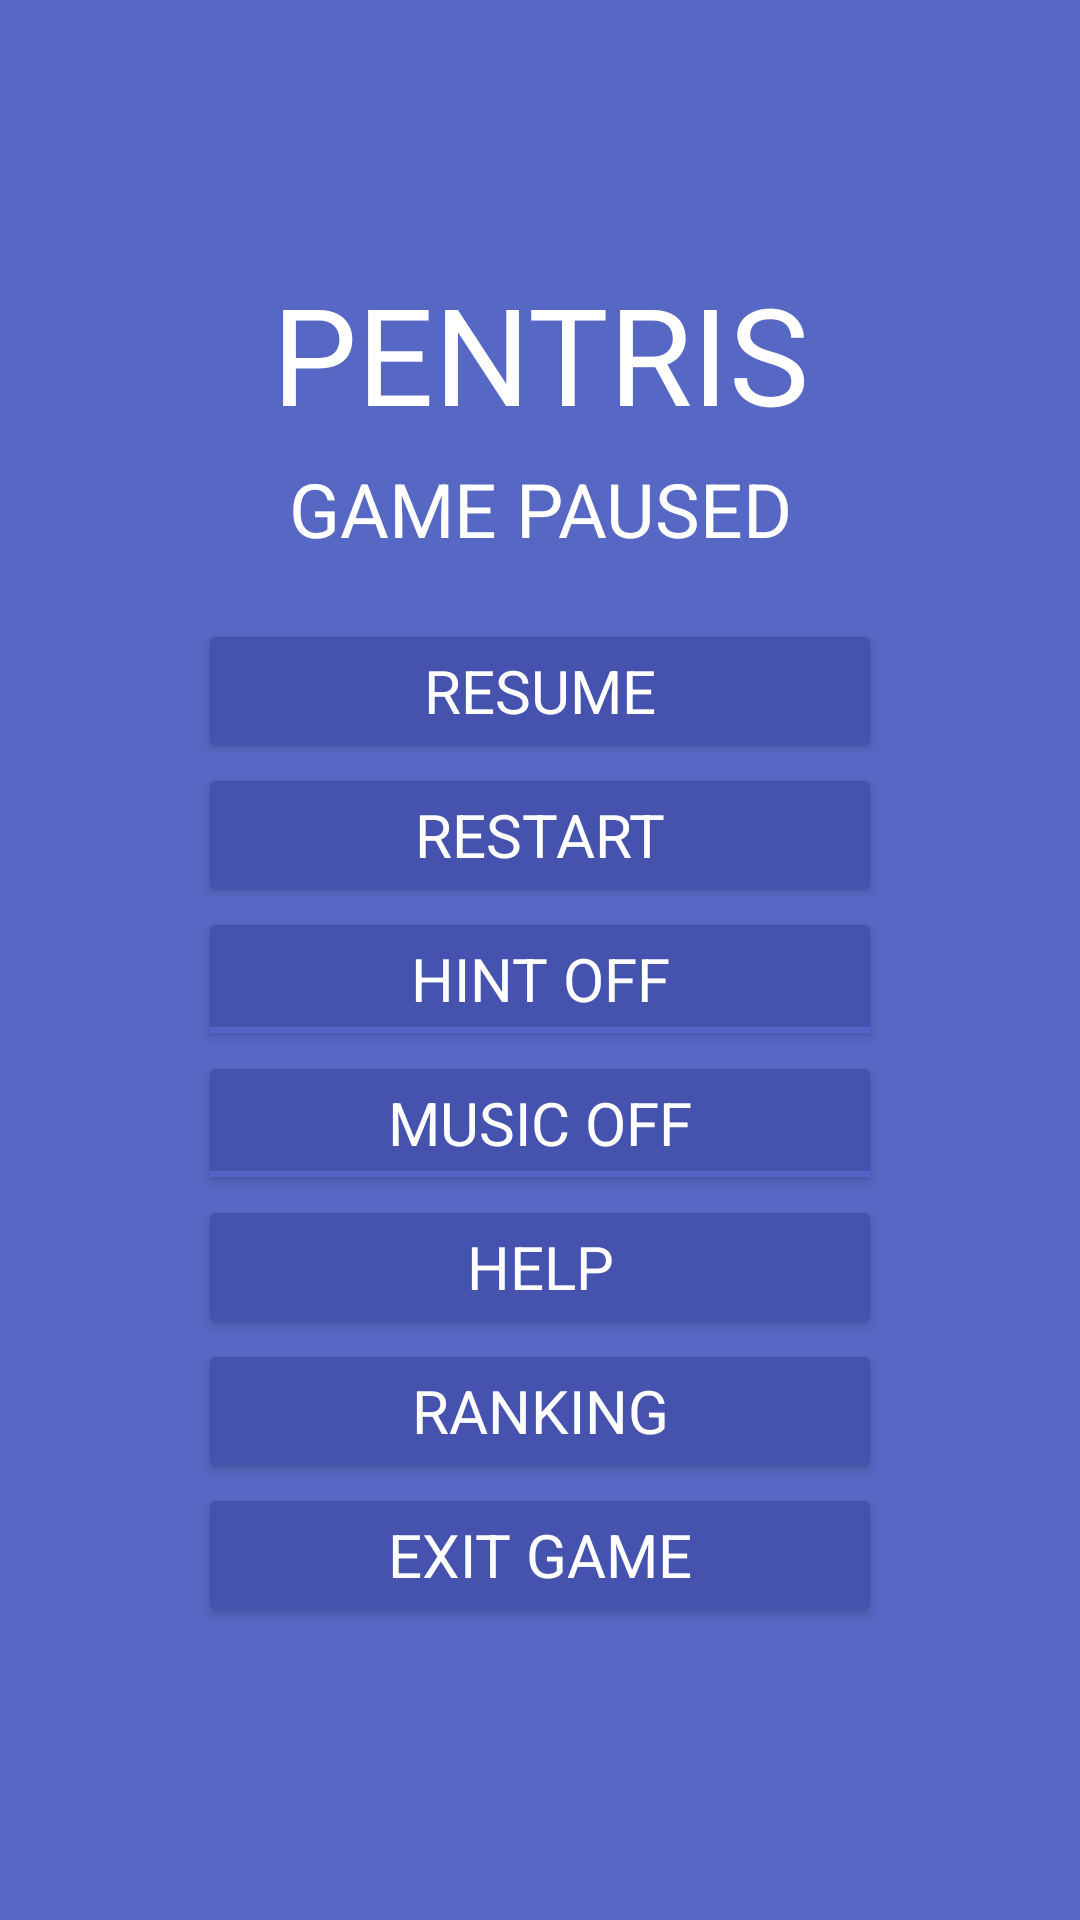

Here is an Android app screen rendered from its layout file. Give the layout XML and the strings, colors and styles it references.
<!-- AndroidManifest.xml: application theme AppTheme -->
<!-- res/layout/paused.xml -->
<?xml version="1.0" encoding="utf-8"?>
<LinearLayout xmlns:android="http://schemas.android.com/apk/res/android"
    android:layout_width="match_parent"
    android:layout_height="match_parent"
    android:orientation="vertical"
    android:gravity="center">

    <LinearLayout
        android:layout_width="wrap_content"
        android:layout_height="wrap_content"
        android:keepScreenOn="false"
        android:orientation="vertical">

        <TextView
            android:layout_width="match_parent"
            android:layout_height="wrap_content"
            android:layout_marginBottom="5dp"
            android:gravity="center"
            android:text="PENTRIS"
            android:textAppearance="@style/TextAppearance.AppCompat.Display2"
            android:textColor="#FFFFFF"
            android:textSize="45dp"/>

        <TextView
            android:layout_width="match_parent"
            android:layout_height="wrap_content"
            android:layout_marginBottom="20dp"
            android:gravity="center"
            android:paddingLeft="30dp"
            android:paddingRight="30dp"
            android:text="GAME PAUSED"
            android:textAppearance="@style/TextAppearance.AppCompat.Display2"
            android:textColor="#FFFFFF"
            android:textSize="25dp"/>

        <ScrollView
            android:layout_width="match_parent"
            android:layout_height="match_parent">

            <LinearLayout
                android:layout_width="match_parent"
                android:layout_height="wrap_content"
                android:orientation="vertical"
                >

                <Button
                    android:id="@+id/bTresume"
                    android:layout_width="match_parent"
                    android:layout_height="wrap_content"
                    android:onClick="pad"
                    android:padding="10dp"
                    android:text="RESUME"
                    android:textAppearance="@style/TextAppearance.AppCompat.Display2"
                    android:textColor="#FFFFFF"
                    android:textSize="20dp"/>

                <Button
                    android:id="@+id/bTrestart"
                    android:layout_width="match_parent"
                    android:layout_height="wrap_content"
                    android:onClick="pad"
                    android:padding="10dp"
                    android:text="RESTART"
                    android:textAppearance="@style/TextAppearance.AppCompat.Display2"
                    android:textColor="#FFFFFF"
                    android:textSize="20dp"/>

                <ToggleButton
                    android:id="@+id/tBhint"
                    android:layout_width="match_parent"
                    android:layout_height="wrap_content"
                    android:layout_weight="1"
                    android:padding="10dp"
                    android:text="HINT"
                    android:textAppearance="@style/TextAppearance.AppCompat.Display2"
                    android:textColor="#FFFFFF"
                    android:textOff="HINT OFF"
                    android:textOn="HINT ON"
                    android:textSize="20dp"/>

                <ToggleButton
                    android:id="@+id/tBmusic"
                    android:layout_width="match_parent"
                    android:layout_height="wrap_content"
                    android:layout_weight="1"
                    android:padding="10dp"
                    android:text="HINT"
                    android:textAppearance="@style/TextAppearance.AppCompat.Display2"
                    android:textColor="#FFFFFF"
                    android:textOff="MUSIC OFF"
                    android:textOn="MUSIC ON"
                    android:textSize="20dp"/>

                <Button
                    android:id="@+id/bThelp"
                    android:layout_width="match_parent"
                    android:layout_height="wrap_content"
                    android:onClick="pad"
                    android:padding="10dp"
                    android:text="HELP"
                    android:textAppearance="@style/TextAppearance.AppCompat.Display2"
                    android:textColor="#FFFFFF"
                    android:textSize="20dp"/>

                <Button
                    android:id="@+id/bTranking"
                    android:layout_width="match_parent"
                    android:layout_height="wrap_content"
                    android:onClick="pad"
                    android:padding="10dp"
                    android:text="RANKING"
                    android:textAppearance="@style/TextAppearance.AppCompat.Display2"
                    android:textColor="#FFFFFF"
                    android:textSize="20dp"/>

                <Button
                    android:id="@+id/bTexitgame"
                    android:layout_width="match_parent"
                    android:layout_height="wrap_content"
                    android:layout_marginBottom="10dp"
                    android:onClick="pad"
                    android:padding="10dp"
                    android:text="EXIT GAME"
                    android:textAppearance="@style/TextAppearance.AppCompat.Display2"
                    android:textColor="#FFFFFF"
                    android:textSize="20dp"/>

            </LinearLayout>
        </ScrollView>

    </LinearLayout>

</LinearLayout>
<!-- resources referenced by this layout -->
<resources>
  <style name="AppTheme" parent="Theme.AppCompat.NoActionBar">
          
          <item name="colorPrimary">@color/colorPrimary</item>
          <item name="colorPrimaryDark">@color/colorPrimaryDark</item>
          <item name="colorAccent">@color/colorAccent</item>
          <item name="android:colorBackground">@color/colorBackground</item>
      </style>
  <color name="colorPrimary">#5365c8</color>
  <color name="colorPrimaryDark">#4553af</color>
  <color name="colorAccent">#8c9eff</color>
  <color name="colorBackground">#5668c4</color>
</resources>
